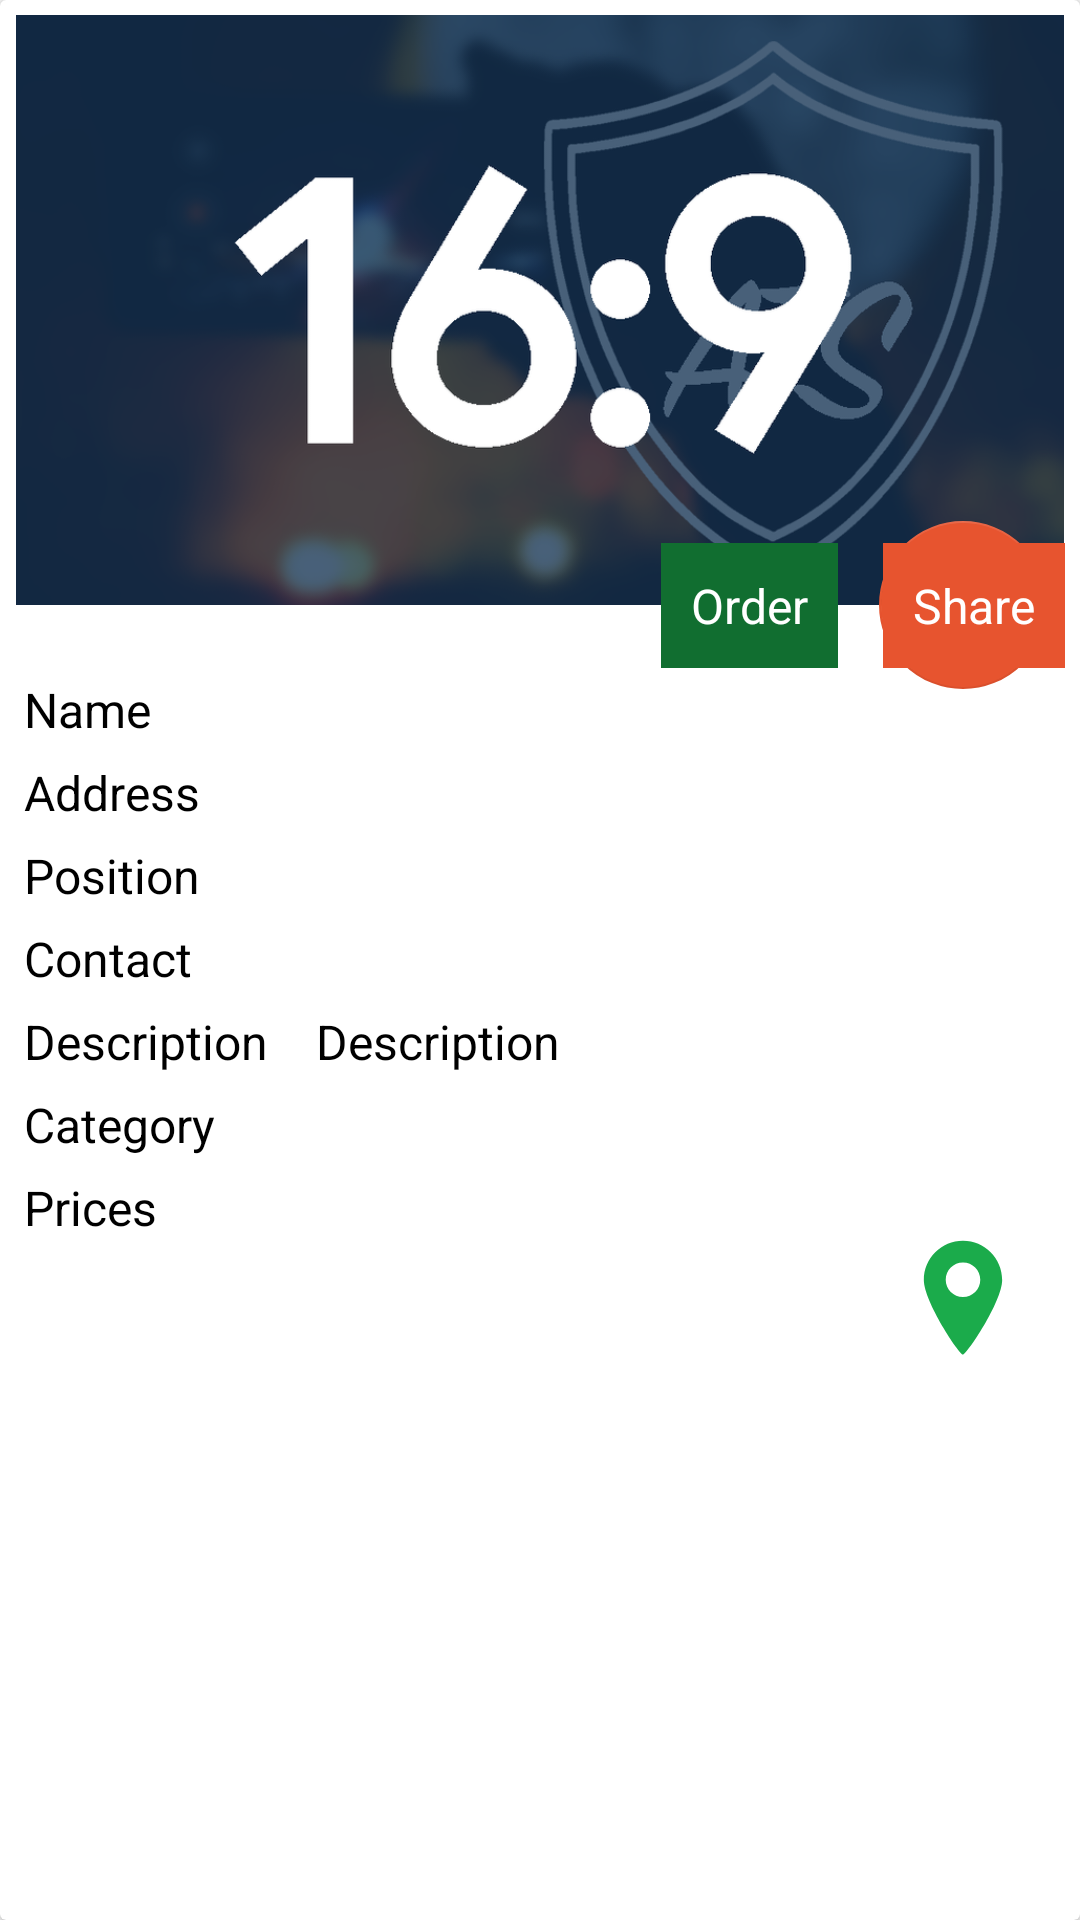

Reconstruct the res/layout file that produces this screen, plus the resources it refers to.
<!-- AndroidManifest.xml: application theme AppTheme -->
<!-- res/layout/custom_company_layout.xml -->
<?xml version="1.0" encoding="utf-8"?>

<android.support.v7.widget.CardView xmlns:android="http://schemas.android.com/apk/res/android"
    xmlns:app="http://schemas.android.com/apk/res-auto"
    xmlns:tools="http://schemas.android.com/tools"
    android:id="@+id/card_company"
    android:layout_width="match_parent"
    android:layout_height="wrap_content"
    android:layout_marginBottom="@dimen/small_padding"
    android:layout_marginEnd="@dimen/big_padding"
    android:layout_marginLeft="@dimen/big_padding"
    android:layout_marginRight="@dimen/big_padding"
    android:layout_marginStart="@dimen/big_padding"
    android:layout_marginTop="@dimen/small_padding"
    android:orientation="horizontal">

    <android.support.constraint.ConstraintLayout
        android:layout_width="match_parent"
        android:layout_height="match_parent"
        android:orientation="horizontal"
        android:padding="@dimen/small_padding">

        <ImageView
            android:id="@+id/profileImage"
            android:layout_width="match_parent"
            android:layout_height="wrap_content"
            android:adjustViewBounds="true"
            android:contentDescription="@string/app_name"
            android:src="@mipmap/img_default"
            app:layout_constraintEnd_toEndOf="parent"
            app:layout_constraintStart_toStartOf="parent"
            app:layout_constraintTop_toTopOf="parent" />

        <LinearLayout
            android:id="@+id/linearLayout2"
            android:layout_width="wrap_content"
            android:layout_height="wrap_content"
            android:orientation="vertical"
            app:layout_constraintStart_toStartOf="parent"
            app:layout_constraintTop_toBottomOf="@+id/order">

            <TextView
                android:layout_width="wrap_content"
                android:layout_height="wrap_content"
                android:padding="@dimen/card_padding"
                android:text="@string/name"
                android:textColor="@color/black_color"
                android:textSize="@dimen/big_text" />

            <TextView
                android:layout_width="wrap_content"
                android:layout_height="wrap_content"
                android:padding="@dimen/card_padding"
                android:text="@string/address"
                android:textColor="@color/black_color"
                android:textSize="@dimen/big_text" />

            <TextView
                android:layout_width="wrap_content"
                android:layout_height="wrap_content"
                android:padding="@dimen/card_padding"
                android:text="@string/position"
                android:textColor="@color/black_color"
                android:textSize="@dimen/big_text" />

            <TextView
                android:layout_width="wrap_content"
                android:layout_height="wrap_content"
                android:padding="@dimen/card_padding"
                android:text="@string/contact"
                android:textColor="@color/black_color"
                android:textSize="@dimen/big_text" />

            <TextView
                android:layout_width="wrap_content"
                android:layout_height="wrap_content"
                android:padding="@dimen/card_padding"
                android:text="@string/desc"
                android:textColor="@color/black_color"
                android:textSize="@dimen/big_text" />

            <TextView
                android:id="@+id/txtCatName"
                android:layout_width="wrap_content"
                android:layout_height="wrap_content"
                android:padding="@dimen/card_padding"
                android:text="@string/category"
                android:textColor="@color/black_color"
                android:textSize="@dimen/big_text" />

            <TextView
                android:layout_width="wrap_content"
                android:layout_height="wrap_content"
                android:padding="@dimen/card_padding"
                android:text="@string/prices"
                android:textColor="@color/black_color"
                android:textSize="@dimen/big_text" />

        </LinearLayout>

        <LinearLayout
            android:id="@+id/linearLayout"
            android:layout_width="wrap_content"
            android:layout_height="wrap_content"
            android:layout_marginLeft="@dimen/big_padding"
            android:layout_marginStart="@dimen/big_padding"
            android:orientation="vertical"
            app:layout_constraintStart_toEndOf="@+id/linearLayout2"
            app:layout_constraintTop_toBottomOf="@+id/order">

            <TextView
                android:id="@+id/c_name"
                android:layout_width="wrap_content"
                android:layout_height="wrap_content"
                android:padding="@dimen/card_padding"
                android:textColor="@color/black_color"
                android:textSize="@dimen/big_text"
                tools:text="@string/name" />

            <TextView
                android:id="@+id/c_address"
                android:layout_width="wrap_content"
                android:layout_height="wrap_content"
                android:lines="1"
                android:padding="@dimen/card_padding"
                android:textColor="@color/black_color"
                android:textSize="@dimen/big_text"
                tools:text="@string/address" />

            <TextView
                android:id="@+id/c_position"
                android:layout_width="wrap_content"
                android:layout_height="wrap_content"
                android:padding="@dimen/card_padding"
                android:textColor="@color/black_color"
                android:textSize="@dimen/big_text"
                tools:text="@string/position" />

            <TextView
                android:id="@+id/c_contact"
                android:layout_width="wrap_content"
                android:layout_height="wrap_content"
                android:padding="@dimen/card_padding"
                android:textColor="@color/black_color"
                android:textSize="@dimen/big_text"
                tools:text="@string/contact" />

            <TextView
                android:id="@+id/description"
                android:layout_width="wrap_content"
                android:layout_height="wrap_content"
                android:lines="1"
                android:padding="@dimen/card_padding"
                android:text="@string/desc"
                android:textColor="@color/black_color"
                android:textSize="@dimen/big_text" />

            <TextView
                android:id="@+id/c_category"
                android:layout_width="wrap_content"
                android:layout_height="wrap_content"
                android:padding="@dimen/card_padding"
                android:textColor="@color/black_color"
                android:textSize="@dimen/big_text"
                tools:text="@string/category" />

            <TextView
                android:id="@+id/c_prices"
                android:layout_width="wrap_content"
                android:layout_height="wrap_content"
                android:padding="@dimen/card_padding"
                android:textColor="@color/black_color"
                android:textSize="@dimen/big_text"
                tools:text="@string/prices" />
        </LinearLayout>

        <android.support.design.widget.FloatingActionButton
            android:id="@+id/fab"
            android:layout_width="wrap_content"
            android:layout_height="wrap_content"
            app:backgroundTint="@color/colorAccent"
            app:elevation="0dp"
            app:layout_constraintBottom_toBottomOf="@+id/profileImage"
            app:layout_constraintEnd_toEndOf="parent"
            app:layout_constraintHorizontal_bias="0.98"
            app:layout_constraintStart_toStartOf="parent"
            app:layout_constraintTop_toBottomOf="@+id/profileImage"
            app:layout_constraintVertical_bias="0.395"
            app:srcCompat="@drawable/ic_edit" />

        <TextView
            android:id="@+id/share"
            android:layout_width="wrap_content"
            android:layout_height="wrap_content"
            android:background="@color/colorAccent"
            android:padding="@dimen/big_padding"
            android:text="@string/share"
            android:textColor="@color/white_color"
            android:textSize="@dimen/big_text"
            app:layout_constraintBottom_toBottomOf="@+id/profileImage"
            app:layout_constraintEnd_toEndOf="parent"
            app:layout_constraintHorizontal_bias="1.0"
            app:layout_constraintStart_toStartOf="parent"
            app:layout_constraintTop_toBottomOf="@+id/profileImage" />

        <TextView
            android:id="@+id/order"
            android:layout_width="wrap_content"
            android:layout_height="wrap_content"
            android:layout_marginEnd="@dimen/extra_padding"
            android:layout_marginRight="@dimen/extra_padding"
            android:background="@color/colorPrimaryDark"
            android:padding="@dimen/big_padding"
            android:text="@string/order"
            android:textColor="@color/white_color"
            android:textSize="@dimen/big_text"
            app:layout_constraintBottom_toBottomOf="@+id/profileImage"
            app:layout_constraintEnd_toStartOf="@+id/share"
            app:layout_constraintHorizontal_bias="1.0"
            app:layout_constraintStart_toStartOf="parent"
            app:layout_constraintTop_toBottomOf="@+id/profileImage"
            app:layout_constraintVertical_bias="0.56" />

        <ImageView
            android:id="@+id/getLocation"
            android:layout_width="wrap_content"
            android:layout_height="wrap_content"
            android:contentDescription="@string/app_name"
            android:padding="@dimen/big_padding"
            app:layout_constraintBottom_toBottomOf="parent"
            app:layout_constraintEnd_toEndOf="parent"
            app:layout_constraintTop_toBottomOf="@+id/fab"
            app:srcCompat="@drawable/ic_location" />

    </android.support.constraint.ConstraintLayout>
</android.support.v7.widget.CardView>
<!-- resources referenced by this layout -->
<resources>
  <color name="black_color">#000000</color>
  <color name="colorAccent">#e7542f</color>
  <color name="colorPrimaryDark">#116e30</color>
  <color name="white_color">#ffffff</color>
  <dimen name="big_padding">10dp</dimen>
  <dimen name="big_text">16sp</dimen>
  <dimen name="card_padding">3dp</dimen>
  <dimen name="extra_padding">15dp</dimen>
  <dimen name="small_padding">5dp</dimen>
  <!-- drawable ic_edit (drawable) -->
  <vector xmlns:android="http://schemas.android.com/apk/res/android"
      android:width="24dp"
      android:height="24dp"
      android:viewportHeight="100"
      android:viewportWidth="100">
      <path
          android:fillColor="@color/white_color"
          android:pathData="M80.064,90.965l-58.11,0.001c-1.115,0.001 -2.017,0.904 -2.017,2.017c0,1.113 0.902,2.018 2.017,2.018l58.11,-0.001c1.113,0 2.017,-0.903 2.017,-2.017S81.18,90.965 80.064,90.965z" />
      <path
          android:fillColor="@color/white_color"
          android:pathData="M22.364,86.936l10.38,-4.83c2.223,-1.033 5.061,-3.414 6.46,-5.416l38.494,-54.976c3.358,-4.798 2.188,-11.434 -2.608,-14.792C73.295,5.665 71.191,5 69.007,5c-3.467,0 -6.723,1.693 -8.709,4.529L21.805,64.505c-1.403,2.002 -2.669,5.481 -2.883,7.927l-0.986,11.403c-0.086,0.988 0.193,1.89 0.784,2.531c0.544,0.594 1.302,0.921 2.133,0.921C21.353,87.287 21.86,87.169 22.364,86.936zM63.602,11.844c1.232,-1.76 3.254,-2.811 5.405,-2.811c1.353,0 2.656,0.412 3.771,1.191c2.976,2.085 3.701,6.2 1.617,9.175l-3.025,4.322l-10.794,-7.555L63.602,11.844zM58.262,19.47l10.793,7.555L37.538,72.037L26.745,64.48L58.262,19.47zM22.939,72.779c0.122,-1.394 0.794,-3.439 1.569,-4.94l10.638,7.448c-1.144,1.24 -2.837,2.572 -4.105,3.163l-8.952,4.165L22.939,72.779z" />
  </vector>
  <!-- drawable ic_location (drawable) -->
  <vector xmlns:android="http://schemas.android.com/apk/res/android"
      android:width="48dp"
      android:height="48dp"
      android:viewportHeight="100"
      android:viewportWidth="100">
      <path
          android:fillColor="@color/colorPrimary"
          android:pathData="M50,11c-15.02,0 -27.196,12.176 -27.196,27.197C22.803,53.217 47.41,90 50,90c2.59,0 27.198,-36.783 27.198,-51.803C77.197,23.176 65.02,11 50,11zM50,50c-6.627,0 -12,-5.373 -12,-12s5.373,-12 12,-12c6.627,0 12,5.373 12,12S56.627,50 50,50z" />
  </vector>
  <!-- mipmap img_default: png bitmap (mipmap-xxxhdpi, 169755 bytes) -->
  <string name="address">Address</string>
  <string name="app_name">Guide Me</string>
  <string name="category">Category</string>
  <string name="contact">Contact</string>
  <string name="desc">Description</string>
  <string name="name">Name</string>
  <string name="order">Order</string>
  <string name="position">Position</string>
  <string name="prices">Prices</string>
  <string name="share">Share</string>
  <style name="AppTheme" parent="Theme.AppCompat.Light.DarkActionBar">
          <item name="colorPrimary">@color/colorPrimary</item>
          <item name="colorPrimaryDark">@color/colorPrimaryDark</item>
          <item name="colorAccent">@color/colorAccent</item>
      </style>
  <color name="colorPrimary">#1bab4b</color>
</resources>
